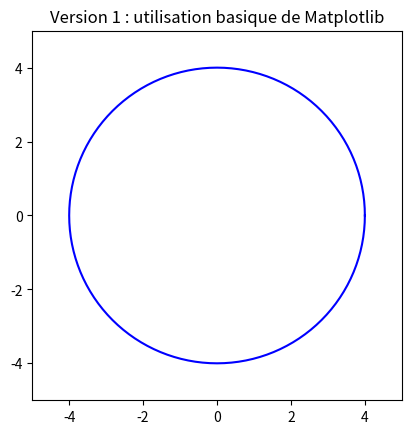

Reproduce this figure in Python.
'''
@date   : octobre 2024
@author : YF
'''

import matplotlib.pyplot as plt
import numpy as np

# constantes
LIMITE_AXES = 5
R = 4

# initialisation de la figure et des axes
fig = plt.figure()
# fig, ax = plt.subplots()  ## si on déclare sous forme d'objets
plt.title('Version 1 : utilisation basique de Matplotlib')
ax = fig.gca()
ax.set_aspect('equal', adjustable='box')
ax.set_xlim([-LIMITE_AXES,LIMITE_AXES])
ax.set_ylim([-LIMITE_AXES,LIMITE_AXES])

#mesAxes = plt.axes(xlim=(-2,2), ylim=(0,4))

def trace_cercle(rayon):   # rayon: rayon du cercle    
    n = 128                # nombre de subdivisions
    # subdivision de l'intervalle (0, 2*pi) en n portions
    t = np.linspace(0, 2*np.pi, n+1) # génère n+1 valeurs linéairement espacées entre 0 et 2pi

    # coordonnées des points du cercle
    x = rayon * np.cos(t)
    y = rayon * np.sin(t)

    # dessin des points
    plt.plot(x,y, color="blue")

def trace_ligne(angle):
    # ligne sous forme de liste où on peut ajouter / retirer des éléments
    return plt.plot([0,R*np.cos(angle)],[0,R*np.sin(angle)],"r-")[0]

# main
trace_cercle(R)

# pour chaque angle dans l'intervalle, on trace une ligne puis on l'efface après une pause
angles = np.linspace(np.pi/2,-3*np.pi/2,60)
for angle in angles:
    plt.pause(0.05)
    ligne = trace_ligne(angle)
    plt.pause(0.05)
    ligne.remove()

# affichage
plt.show()